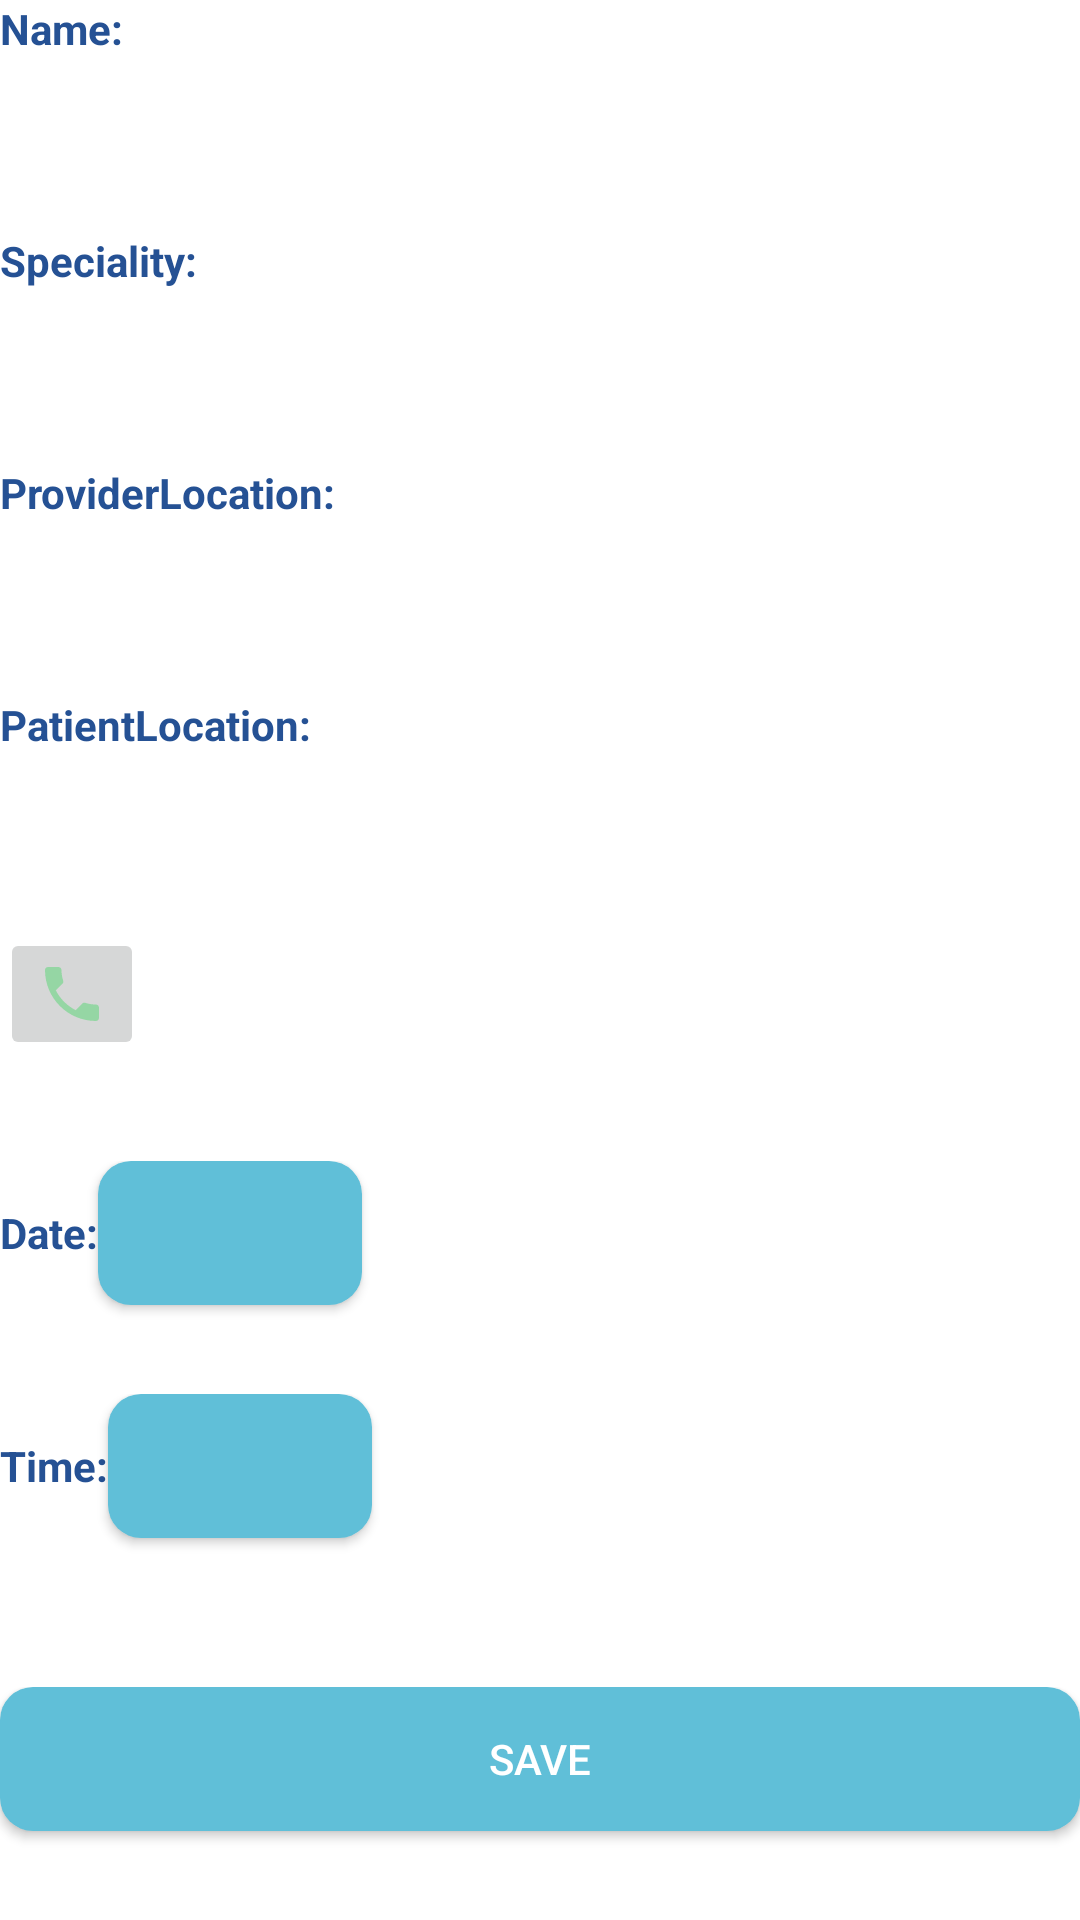

Produce the Android XML layout that renders to this screen, including the resource entries it uses.
<!-- AndroidManifest.xml: application theme AppTheme -->
<!-- res/layout/activity_edit_appointment.xml -->
<?xml version="1.0" encoding="utf-8"?>
<LinearLayout xmlns:android="http://schemas.android.com/apk/res/android"
    android:layout_width="match_parent"
    android:layout_height="match_parent"
    xmlns:tools="http://schemas.android.com/tools"
    android:background="@color/white"
    android:orientation="vertical"
    tools:context=".EditAppointment">
    <LinearLayout
        android:layout_width="match_parent"
        android:layout_height="0dp"
        android:layout_weight="1"
        android:orientation="horizontal">
        <TextView
            android:id="@+id/AproviderName"
            android:layout_width="wrap_content"
            android:layout_height="wrap_content"
            android:text="@string/name"
            android:textStyle="bold"
            android:textColor="@color/darkgrey" />

        <TextView
            android:id="@+id/proName"
            android:layout_width="wrap_content"
            android:layout_height="wrap_content"
            android:textColor="@color/darkOrange" />

    </LinearLayout>
    <LinearLayout
        android:layout_width="match_parent"
        android:layout_height="0dp"
        android:layout_weight="1"
        android:orientation="horizontal">
        <TextView
            android:id="@+id/AproviderSpec"
            android:layout_width="wrap_content"
            android:layout_height="wrap_content"
            android:text="@string/speciality"
            android:textStyle="bold"
            android:textColor="@color/darkgrey" />

        <TextView
            android:id="@+id/proSpec"
            android:layout_width="wrap_content"
            android:layout_height="wrap_content"
            android:textColor="@color/darkOrange" />
    </LinearLayout>
    <LinearLayout
        android:layout_width="match_parent"
        android:layout_height="0dp"
        android:layout_weight="1"
        android:orientation="horizontal">
        <TextView
            android:id="@+id/AproviderLoc"
            android:layout_width="wrap_content"
            android:layout_height="wrap_content"
            android:text="@string/providerlocation"
            android:textStyle="bold"
            android:textColor="@color/darkgrey" />

        <TextView
            android:id="@+id/proLoc"
            android:layout_width="wrap_content"
            android:layout_height="wrap_content"
            android:textColor="@color/darkOrange" />
    </LinearLayout>

    <LinearLayout
        android:layout_width="match_parent"
        android:layout_height="0dp"
        android:layout_weight="1"
        android:orientation="horizontal">
        <TextView
            android:id="@+id/ApateLoc"
            android:layout_width="wrap_content"
            android:layout_height="wrap_content"
            android:text="@string/patientlocation"
            android:textStyle="bold"
            android:textColor="@color/darkgrey" />


        <TextView
            android:id="@+id/pateLoc"
            android:layout_width="wrap_content"
            android:layout_height="wrap_content"
            android:textColor="@color/darkOrange" />
    </LinearLayout>
    <LinearLayout
        android:layout_width="match_parent"
        android:layout_height="0dp"
        android:layout_weight="1"
        android:orientation="horizontal">
        <ImageButton
            android:id="@+id/phone"
            android:layout_width="wrap_content"
            android:layout_height="wrap_content"
            android:src="@drawable/phone" />

        <TextView
            android:id="@+id/proNum"
            android:layout_width="wrap_content"
            android:layout_height="wrap_content"
            android:textColor="@color/darkOrange" />
    </LinearLayout>

    <LinearLayout
        android:layout_width="match_parent"
        android:layout_height="0dp"
        android:layout_weight="1"
        android:orientation="horizontal">
        <TextView
            android:id="@+id/Date"
            android:layout_width="wrap_content"
            android:layout_height="wrap_content"
            android:text="@string/date"
            android:textStyle="bold"
            android:textColor="@color/darkgrey" />

        <Button
            android:id="@+id/date"
            android:layout_width="wrap_content"
            android:layout_height="wrap_content"
            android:textColor="@color/white"
            android:background="@drawable/teal_button"/>

    </LinearLayout>

    <LinearLayout
        android:layout_width="match_parent"
        android:layout_height="0dp"
        android:layout_weight="1"
        android:orientation="horizontal">
        <TextView
            android:id="@+id/time"
            android:layout_width="wrap_content"
            android:layout_height="wrap_content"
            android:text="@string/time"
            android:textStyle="bold"
            android:textColor="@color/darkgrey" />

        <Button
            android:id="@+id/Time"
            android:layout_width="wrap_content"
            android:layout_height="wrap_content"
            android:textColor="@color/white"
            android:background="@drawable/teal_button"/>
    </LinearLayout>



    <LinearLayout
        android:layout_width="match_parent"
        android:layout_height="0dp"
        android:layout_weight="1"
        android:layout_marginTop="20dp"
        android:orientation="horizontal"
        >

        <Button
            android:id="@+id/save_appointment"
            android:layout_width="0dp"
            android:layout_weight="0.5"
            android:layout_height="wrap_content"
            android:background="@drawable/teal_button"
            android:text="@string/save"
            android:textColor="@color/white" />


    </LinearLayout>
</LinearLayout>
<!-- resources referenced by this layout -->
<resources>
  <color name="darkOrange">#6DCB7A</color>
  <color name="darkgrey">#255194</color>
  <color name="white">#FFFFFF</color>
  <!-- drawable phone (drawable) -->
  <vector android:height="24dp" android:tint="#95D6A4"
      android:viewportHeight="24" android:viewportWidth="24"
      android:width="24dp" xmlns:android="http://schemas.android.com/apk/res/android">
      <path android:fillColor="@android:color/white" android:pathData="M6.62,10.79c1.44,2.83 3.76,5.14 6.59,6.59l2.2,-2.2c0.27,-0.27 0.67,-0.36 1.02,-0.24 1.12,0.37 2.33,0.57 3.57,0.57 0.55,0 1,0.45 1,1V20c0,0.55 -0.45,1 -1,1 -9.39,0 -17,-7.61 -17,-17 0,-0.55 0.45,-1 1,-1h3.5c0.55,0 1,0.45 1,1 0,1.25 0.2,2.45 0.57,3.57 0.11,0.35 0.03,0.74 -0.25,1.02l-2.2,2.2z"/>
  </vector>
  <!-- drawable teal_button (drawable) -->
  <?xml version="1.0" encoding="utf-8"?>
  <shape xmlns:android="http://schemas.android.com/apk/res/android"
      android:shape="rectangle">
  <corners android:topRightRadius="11dp"
      android:topLeftRadius="11dp"
      android:bottomRightRadius="11dp"
      android:bottomLeftRadius="11dp"/>
      <solid android:color="@color/grey"/>
  </shape>
  <string name="date">Date:</string>
  <string name="name">Name:</string>
  <string name="patientlocation">PatientLocation:</string>
  <string name="providerlocation">ProviderLocation:</string>
  <string name="save">Save</string>
  <string name="speciality">Speciality:</string>
  <string name="time">Time:</string>
  <style name="AppTheme" parent="Base.Theme.AppCompat.Light">
          
          <item name="colorPrimary">@color/colorPrimary</item>
          <item name="colorPrimaryDark">@color/colorPrimaryDark</item>
          <item name="colorAccent">@color/orange</item>
      </style>
  <color name="grey">#60BFD8</color>
  <color name="colorPrimary">#feffff</color>
  <color name="colorPrimaryDark">#0D4497</color>
  <color name="orange">#69C9AE</color>
</resources>
